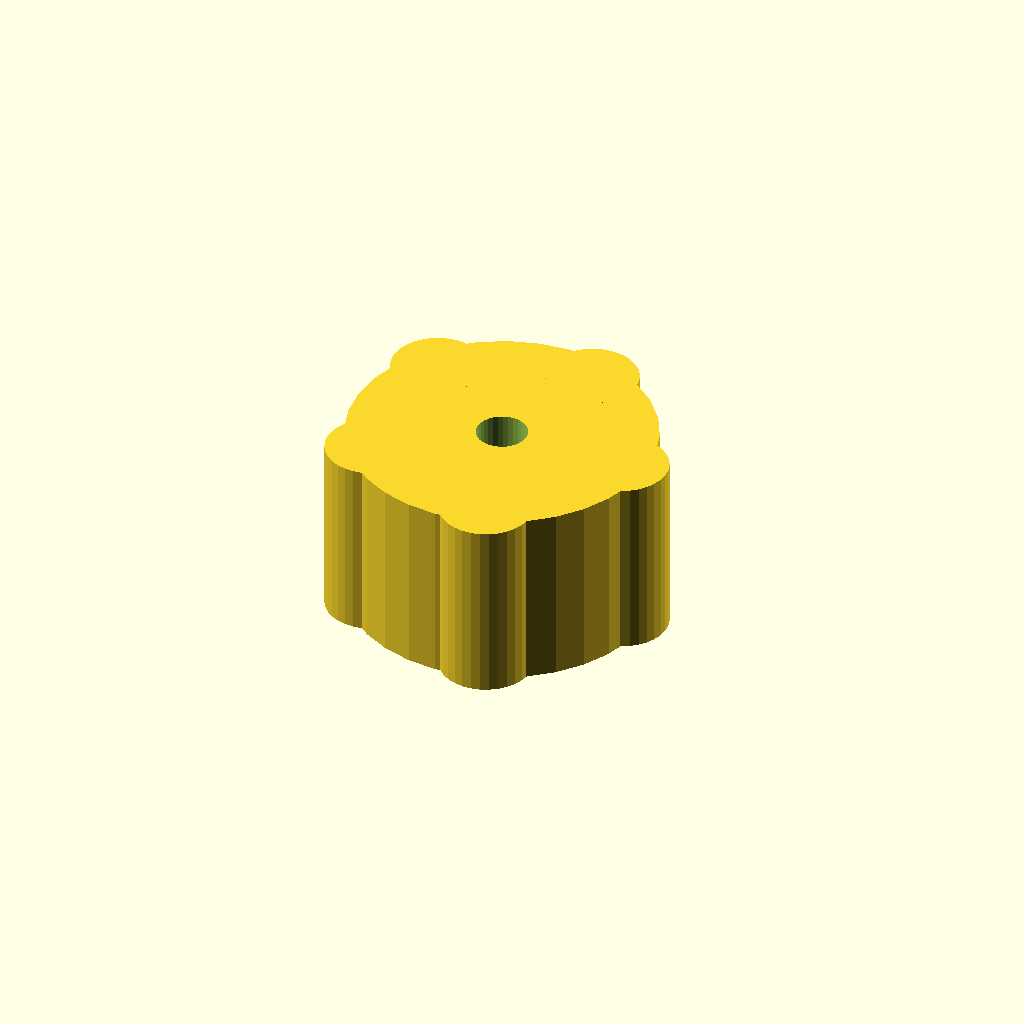
Cell 1 — every parameter at its default value.
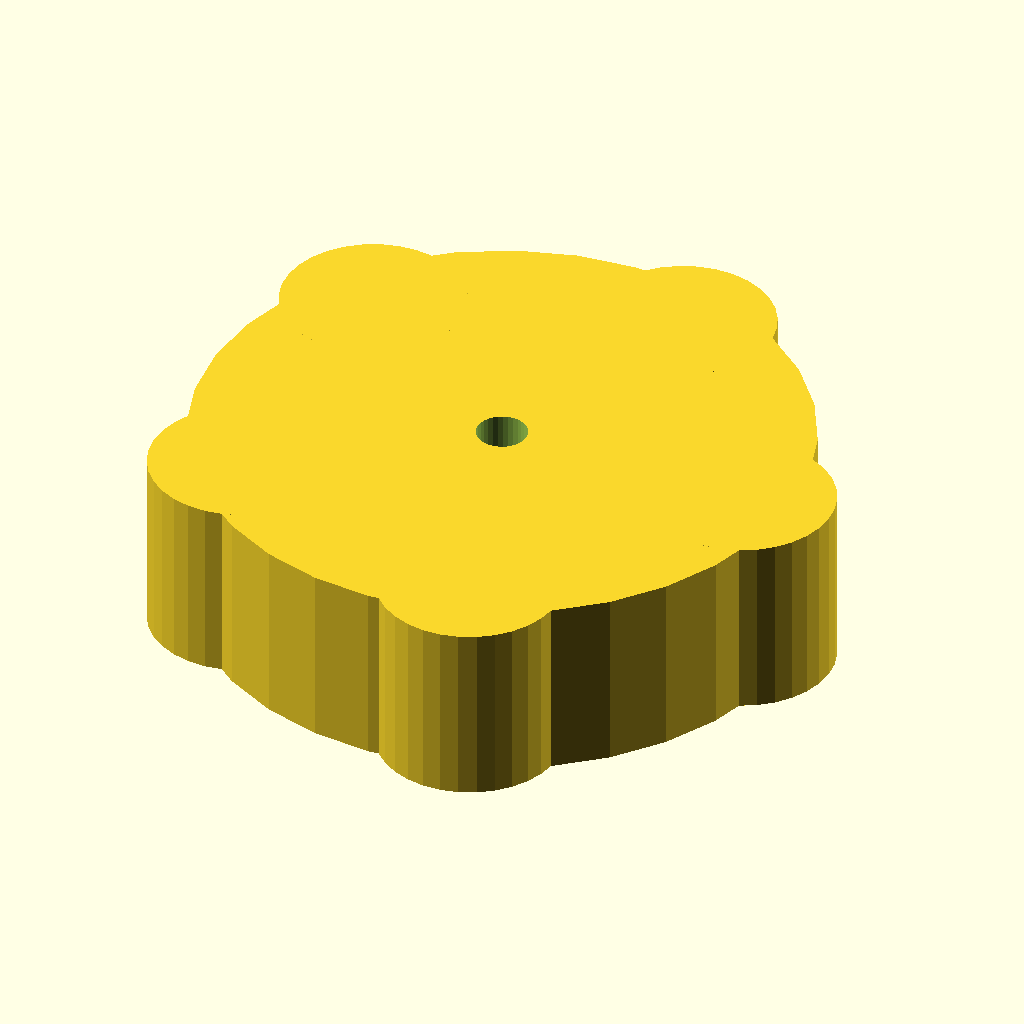
Cell 2: the same model with head_d = 60.
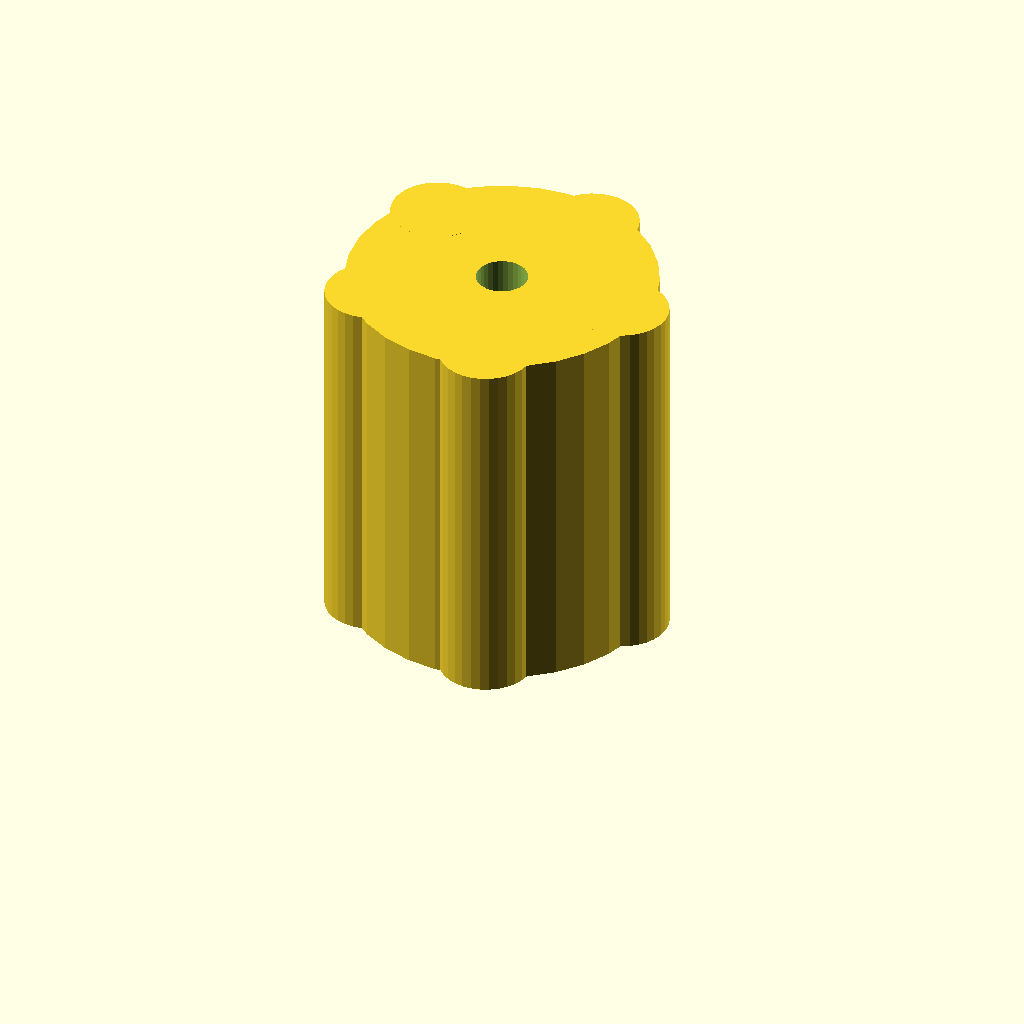
Cell 3: head_h = 36 (everything else at default).
One fixed orthographic camera (rotation 55°, 0°, 25°; colour scheme Cornfield) for every cell.
Source of the model, optional_data/data/gen2/knobs/part_0063.scad:
$fn = 32;

// ----------------------------------------------------------------------
// Hand knob: 30 x 30 x 18 mm
// ----------------------------------------------------------------------

// --- parameters (mm) ---
head_d = 30;              // knob diameter
head_h = 18;              // knob height
hole_d = 5;               // shaft bore
set_d = 3.4;              // set screw tap hole
notch_d = 1.24;           // knurl groove diameter
lobes = 5;                // grip lobes

module body() {
  cylinder(h = head_h, d = head_d);
  for (i = [0 : lobes - 1])
    rotate([0, 0, i * 360 / lobes])
      translate([head_d * 0.42, 0, 0])
        cylinder(h = head_h, d = head_d * 0.3);
}

difference() {
  union() {
    body();
  }
  translate([0, 0, -1]) cylinder(h = head_h + 0 + 2, d = hole_d);
  translate([-head_d / 2 - 1, 0, head_h * 0.5]) rotate([0, 90, 0]) cylinder(h = head_d / 2 + 2, d = set_d);
}
Parameter table extracted from the source (name, type, default, range or options):
head_d: number, default 30
head_h: number, default 18
hole_d: number, default 5
set_d: number, default 3.4
notch_d: number, default 1.24
lobes: number, default 5
